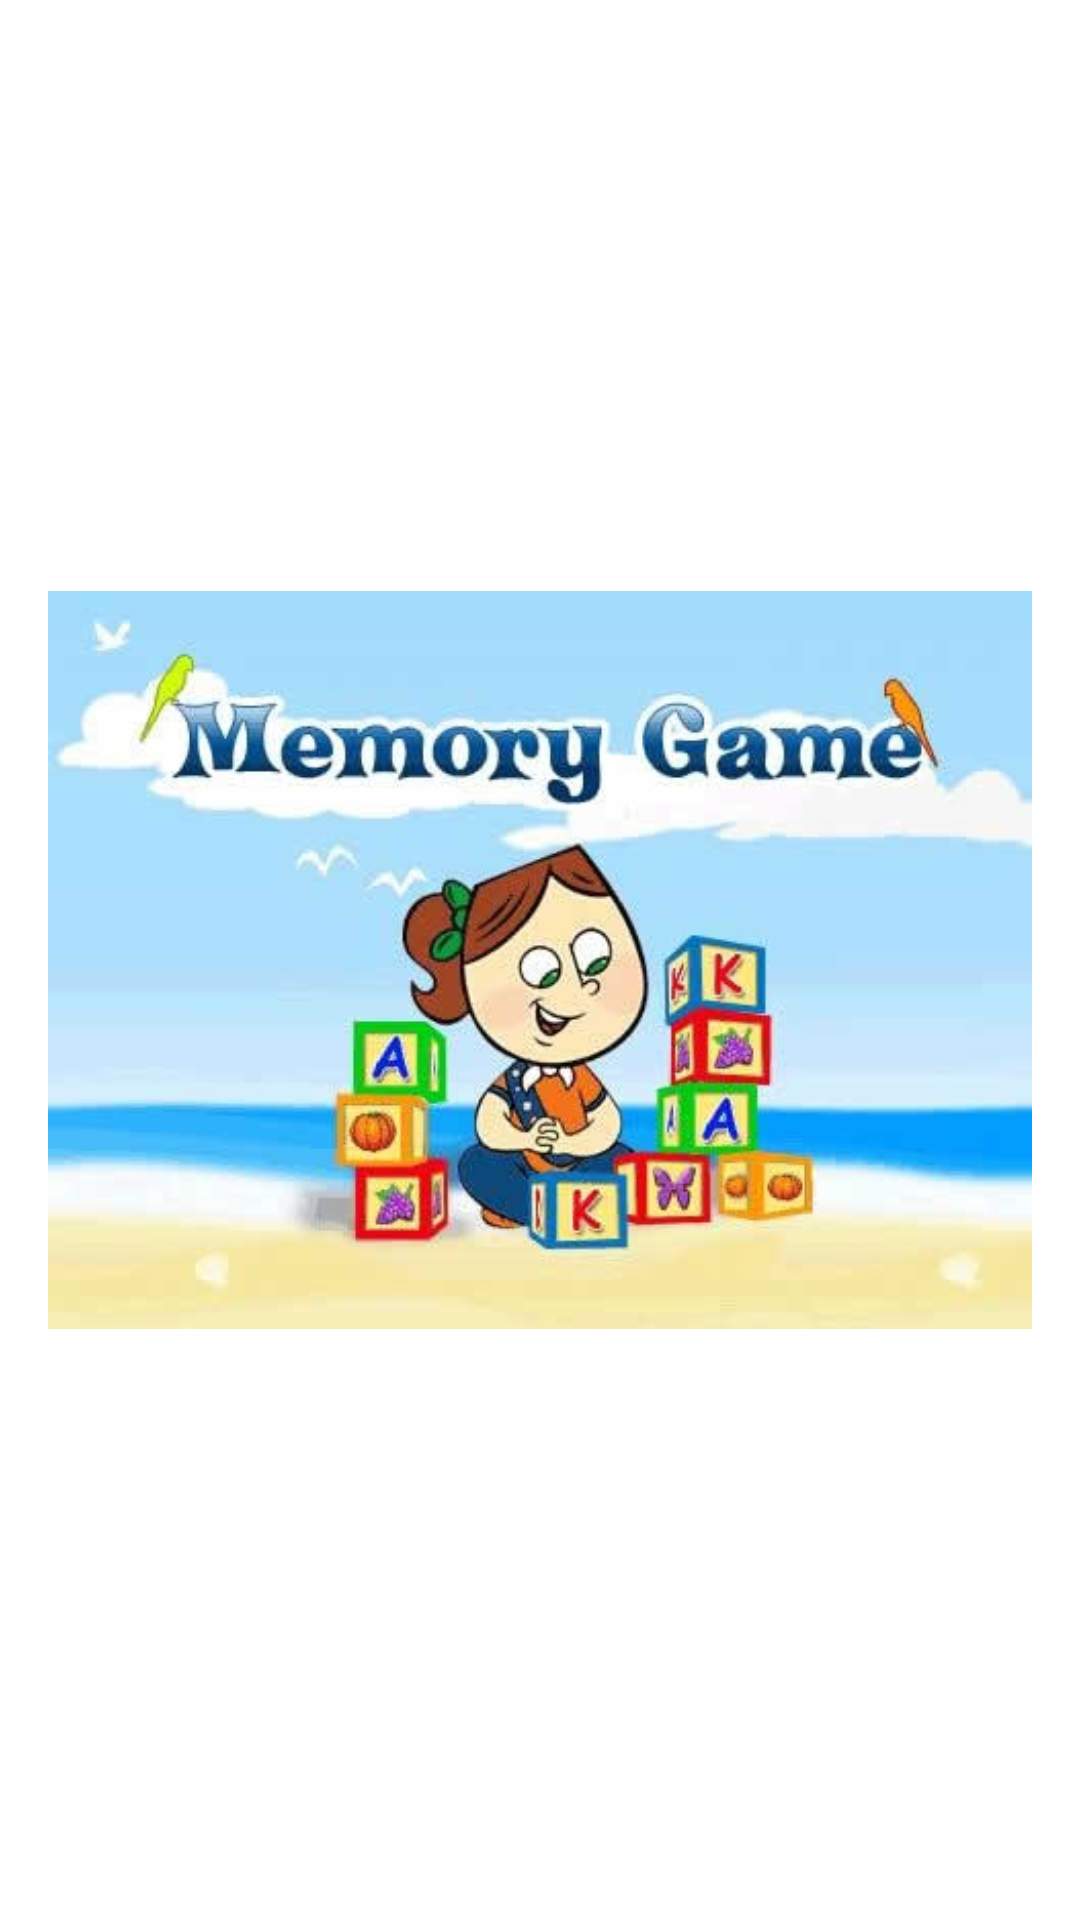

Android layout source for this screen:
<!-- AndroidManifest.xml: application theme AppTheme -->
<!-- res/layout/fragment_splash.xml -->
<FrameLayout xmlns:android="http://schemas.android.com/apk/res/android"
    xmlns:tools="http://schemas.android.com/tools"
    android:layout_width="match_parent"
    android:layout_height="match_parent"
    android:paddingBottom="@dimen/activity_vertical_margin"
    android:paddingLeft="@dimen/activity_horizontal_margin"
    android:paddingRight="@dimen/activity_horizontal_margin"
    android:paddingTop="@dimen/activity_vertical_margin"
    tools:context="edu.uncc.mad.memorygame.SplashFragment$PlaceholderFragment" >

    <ImageView
        android:id="@+id/imageViewStatus"
        android:layout_width="match_parent"
        android:layout_height="match_parent"
        android:src="@drawable/memorygame" />

</FrameLayout>
<!-- resources referenced by this layout -->
<resources>
  <dimen name="activity_horizontal_margin">16dp</dimen>
  <dimen name="activity_vertical_margin">16dp</dimen>
  <!-- drawable memorygame: jpg bitmap (drawable-hdpi, 23101 bytes) -->
  <style name="AppTheme" parent="AppBaseTheme">
          
  
      </style>
  <style name="AppBaseTheme" parent="android:Theme.Light">
          
      </style>
</resources>
